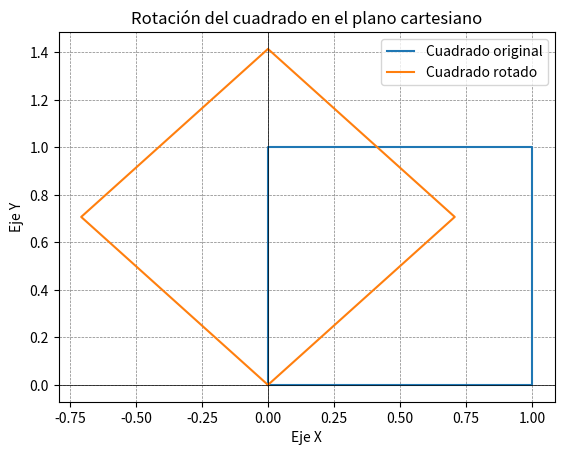

This figure's Python source:
import matplotlib.pyplot as plt
import numpy as np

# Coordenadas originales del cuadrado
x_original = np.array([0, 1, 1, 0, 0])
y_original = np.array([0, 0, 1, 1, 0])

# Ángulo de rotación en radianes (por ejemplo, rotar 45 grados en sentido antihorario)
angulo_rotacion = np.radians(45)

# Matriz de rotación en sentido antihorario
matriz_rotacion = np.array([[np.cos(angulo_rotacion), -np.sin(angulo_rotacion)],
                            [np.sin(angulo_rotacion), np.cos(angulo_rotacion)]])

# Aplicar la rotación a las coordenadas originales
coordenadas_rotadas = np.dot(matriz_rotacion, np.vstack((x_original, y_original)))

# Dibujar el cuadrado original y el cuadrado rotado
plt.plot(x_original, y_original, label='Cuadrado original')
plt.plot(coordenadas_rotadas[0], coordenadas_rotadas[1], label='Cuadrado rotado')

# Configuraciones del gráfico
plt.axhline(0, color='black', linewidth=0.5)
plt.axvline(0, color='black', linewidth=0.5)
plt.grid(color='gray', linestyle='--', linewidth=0.5)
plt.title('Rotación del cuadrado en el plano cartesiano')
plt.xlabel('Eje X')
plt.ylabel('Eje Y')
plt.legend()

# Mostrar el gráfico
plt.show()

# Imprimir las nuevas coordenadas después de la rotación
print("Coordenadas originales del cuadrado:")
print("x:", x_original)
print("y:", y_original)
print("\nCoordenadas después de la rotación:")
print("x:", coordenadas_rotadas[0])
print("y:", coordenadas_rotadas[1])
